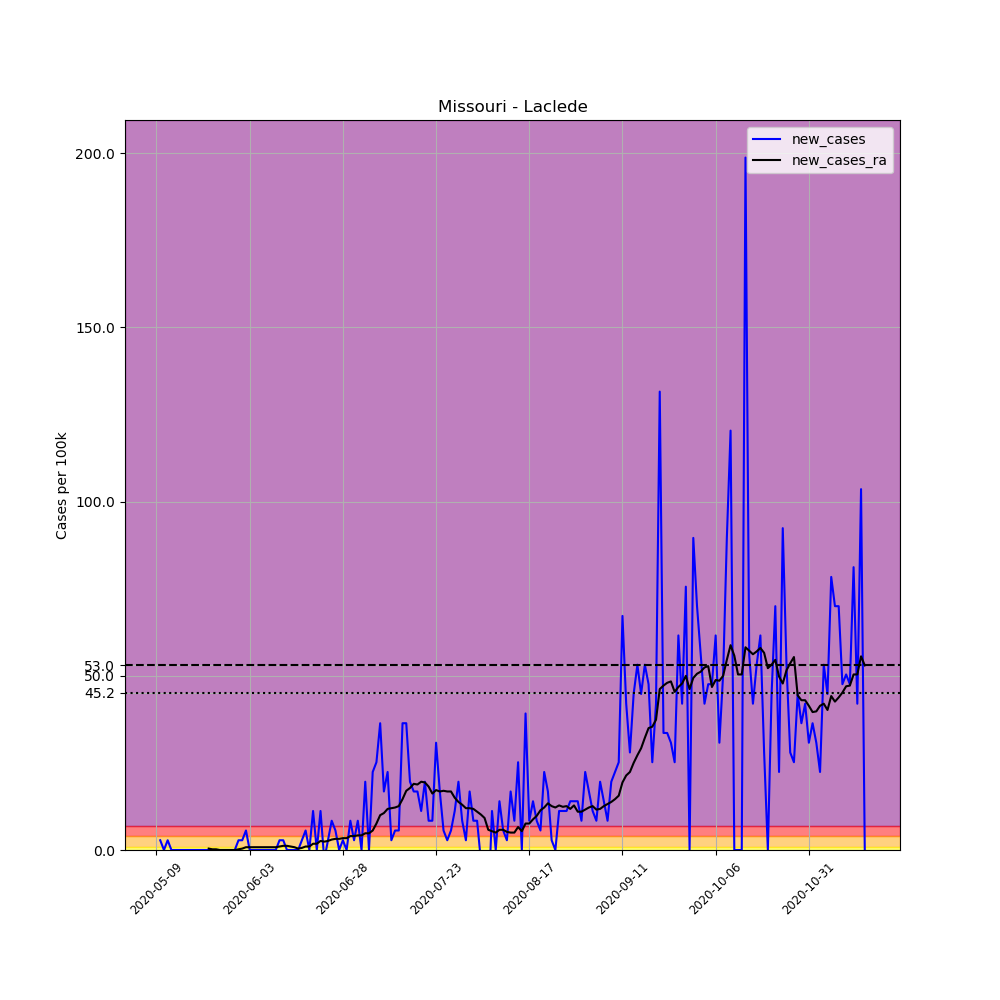

Source data for this figure (header and first rows):
, date, county, state, fips, cases, deaths, COUNTY, STNAME, CTYNAME, POPESTIMATE2019, per_100k, new_cases, new_cases_ra
675022, 2020-05-09, Laclede, Missouri, 29105, 1, 0, 105, Missouri, Laclede, 35723, 2.799, , 
675023, 2020-05-10, Laclede, Missouri, 29105, 2, 0, 105, Missouri, Laclede, 35723, 5.599, 2.799, 
675024, 2020-05-11, Laclede, Missouri, 29105, 2, 0, 105, Missouri, Laclede, 35723, 5.599, 0.0, 
675025, 2020-05-12, Laclede, Missouri, 29105, 3, 0, 105, Missouri, Laclede, 35723, 8.398, 2.799, 
675026, 2020-05-13, Laclede, Missouri, 29105, 3, 0, 105, Missouri, Laclede, 35723, 8.398, 0.0, 
675027, 2020-05-14, Laclede, Missouri, 29105, 3, 0, 105, Missouri, Laclede, 35723, 8.398, 0.0, 
675028, 2020-05-15, Laclede, Missouri, 29105, 3, 0, 105, Missouri, Laclede, 35723, 8.398, 0.0, 
675029, 2020-05-16, Laclede, Missouri, 29105, 3, 0, 105, Missouri, Laclede, 35723, 8.398, 0.0, 
675030, 2020-05-17, Laclede, Missouri, 29105, 3, 0, 105, Missouri, Laclede, 35723, 8.398, 0.0, 
675031, 2020-05-18, Laclede, Missouri, 29105, 3, 0, 105, Missouri, Laclede, 35723, 8.398, 0.0, 
675032, 2020-05-19, Laclede, Missouri, 29105, 3, 0, 105, Missouri, Laclede, 35723, 8.398, 0.0, 
675033, 2020-05-20, Laclede, Missouri, 29105, 3, 0, 105, Missouri, Laclede, 35723, 8.398, 0.0, 
675034, 2020-05-21, Laclede, Missouri, 29105, 3, 0, 105, Missouri, Laclede, 35723, 8.398, 0.0, 
675035, 2020-05-22, Laclede, Missouri, 29105, 3, 0, 105, Missouri, Laclede, 35723, 8.398, 0.0, 
675036, 2020-05-23, Laclede, Missouri, 29105, 3, 0, 105, Missouri, Laclede, 35723, 8.398, 0.0, 0.3999
675037, 2020-05-24, Laclede, Missouri, 29105, 3, 0, 105, Missouri, Laclede, 35723, 8.398, 0.0, 0.2
675038, 2020-05-25, Laclede, Missouri, 29105, 3, 0, 105, Missouri, Laclede, 35723, 8.398, 0.0, 0.2
675039, 2020-05-26, Laclede, Missouri, 29105, 3, 0, 105, Missouri, Laclede, 35723, 8.398, 0.0, 0.0
675040, 2020-05-27, Laclede, Missouri, 29105, 3, 0, 105, Missouri, Laclede, 35723, 8.398, 0.0, 0.0
675041, 2020-05-28, Laclede, Missouri, 29105, 3, 0, 105, Missouri, Laclede, 35723, 8.398, 0.0, 0.0
675042, 2020-05-29, Laclede, Missouri, 29105, 3, 0, 105, Missouri, Laclede, 35723, 8.398, 0.0, 0.0
675043, 2020-05-30, Laclede, Missouri, 29105, 3, 0, 105, Missouri, Laclede, 35723, 8.398, 0.0, 0.0
675044, 2020-05-31, Laclede, Missouri, 29105, 4, 0, 105, Missouri, Laclede, 35723, 11.2, 2.799, 0.2
675045, 2020-06-01, Laclede, Missouri, 29105, 5, 0, 105, Missouri, Laclede, 35723, 14, 2.799, 0.3999
675046, 2020-06-02, Laclede, Missouri, 29105, 7, 0, 105, Missouri, Laclede, 35723, 19.6, 5.599, 0.7998
675047, 2020-06-03, Laclede, Missouri, 29105, 7, 0, 105, Missouri, Laclede, 35723, 19.6, 0.0, 0.7998
675048, 2020-06-04, Laclede, Missouri, 29105, 7, 0, 105, Missouri, Laclede, 35723, 19.6, 0.0, 0.7998
675049, 2020-06-05, Laclede, Missouri, 29105, 7, 0, 105, Missouri, Laclede, 35723, 19.6, 0.0, 0.7998
675050, 2020-06-06, Laclede, Missouri, 29105, 7, 0, 105, Missouri, Laclede, 35723, 19.6, 0.0, 0.7998
675051, 2020-06-07, Laclede, Missouri, 29105, 7, 0, 105, Missouri, Laclede, 35723, 19.6, 0.0, 0.7998
675052, 2020-06-08, Laclede, Missouri, 29105, 7, 0, 105, Missouri, Laclede, 35723, 19.6, 0.0, 0.7998
675053, 2020-06-09, Laclede, Missouri, 29105, 7, 0, 105, Missouri, Laclede, 35723, 19.6, 0.0, 0.7998
675054, 2020-06-10, Laclede, Missouri, 29105, 7, 0, 105, Missouri, Laclede, 35723, 19.6, 0.0, 0.7998
675055, 2020-06-11, Laclede, Missouri, 29105, 8, 0, 105, Missouri, Laclede, 35723, 22.39, 2.799, 0.9998
675056, 2020-06-12, Laclede, Missouri, 29105, 9, 0, 105, Missouri, Laclede, 35723, 25.19, 2.799, 1.2
675057, 2020-06-13, Laclede, Missouri, 29105, 9, 0, 105, Missouri, Laclede, 35723, 25.19, 0.0, 1.2
675058, 2020-06-14, Laclede, Missouri, 29105, 9, 0, 105, Missouri, Laclede, 35723, 25.19, 0.0, 0.9998
675059, 2020-06-15, Laclede, Missouri, 29105, 9, 0, 105, Missouri, Laclede, 35723, 25.19, 0.0, 0.7998
675060, 2020-06-16, Laclede, Missouri, 29105, 9, 0, 105, Missouri, Laclede, 35723, 25.19, 0.0, 0.3999
675061, 2020-06-17, Laclede, Missouri, 29105, 10, 0, 105, Missouri, Laclede, 35723, 27.99, 2.799, 0.5999
675062, 2020-06-18, Laclede, Missouri, 29105, 12, 0, 105, Missouri, Laclede, 35723, 33.59, 5.599, 0.9998
675063, 2020-06-19, Laclede, Missouri, 29105, 12, 0, 105, Missouri, Laclede, 35723, 33.59, 0.0, 0.9998
675064, 2020-06-20, Laclede, Missouri, 29105, 16, 0, 105, Missouri, Laclede, 35723, 44.79, 11.2, 1.8
675065, 2020-06-21, Laclede, Missouri, 29105, 16, 0, 105, Missouri, Laclede, 35723, 44.79, 0.0, 1.8
675066, 2020-06-22, Laclede, Missouri, 29105, 20, 0, 105, Missouri, Laclede, 35723, 55.99, 11.2, 2.599
675067, 2020-06-23, Laclede, Missouri, 29105, 19, 0, 105, Missouri, Laclede, 35723, 53.19, -2.799, 2.399
675068, 2020-06-24, Laclede, Missouri, 29105, 20, 0, 105, Missouri, Laclede, 35723, 55.99, 2.799, 2.599
675069, 2020-06-25, Laclede, Missouri, 29105, 23, 0, 105, Missouri, Laclede, 35723, 64.38, 8.398, 2.999
675070, 2020-06-26, Laclede, Missouri, 29105, 25, 0, 105, Missouri, Laclede, 35723, 69.98, 5.599, 3.199
675071, 2020-06-27, Laclede, Missouri, 29105, 25, 0, 105, Missouri, Laclede, 35723, 69.98, 0.0, 3.199
675072, 2020-06-28, Laclede, Missouri, 29105, 26, 0, 105, Missouri, Laclede, 35723, 72.78, 2.799, 3.399
675073, 2020-06-29, Laclede, Missouri, 29105, 26, 0, 105, Missouri, Laclede, 35723, 72.78, 0.0, 3.399
675074, 2020-06-30, Laclede, Missouri, 29105, 29, 0, 105, Missouri, Laclede, 35723, 81.18, 8.398, 3.999
675075, 2020-07-01, Laclede, Missouri, 29105, 30, 0, 105, Missouri, Laclede, 35723, 83.98, 2.799, 3.999
675076, 2020-07-02, Laclede, Missouri, 29105, 33, 0, 105, Missouri, Laclede, 35723, 92.38, 8.398, 4.199
675077, 2020-07-03, Laclede, Missouri, 29105, 33, 0, 105, Missouri, Laclede, 35723, 92.38, 0.0, 4.199
675078, 2020-07-04, Laclede, Missouri, 29105, 40, 0, 105, Missouri, Laclede, 35723, 112, 19.6, 4.799
675079, 2020-07-05, Laclede, Missouri, 29105, 40, 0, 105, Missouri, Laclede, 35723, 112, 0.0, 4.799
675080, 2020-07-06, Laclede, Missouri, 29105, 48, 0, 105, Missouri, Laclede, 35723, 134.4, 22.39, 5.599
675081, 2020-07-07, Laclede, Missouri, 29105, 57, 0, 105, Missouri, Laclede, 35723, 159.6, 25.19, 7.598
... 131 more rows
